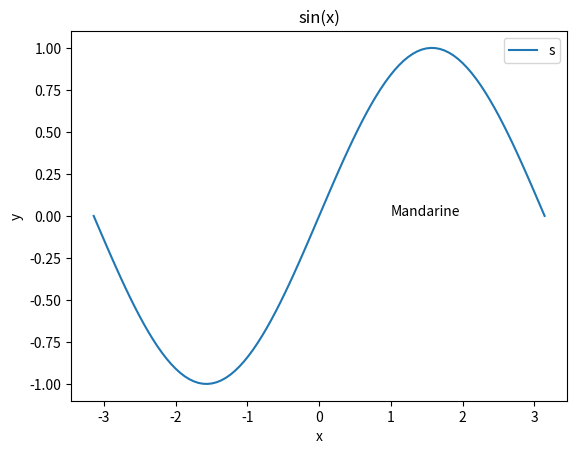

Generate this figure with matplotlib:
import matplotlib.pyplot as plt
import numpy as np

x = np.linspace(-np.pi,np.pi,100)
y = np.sin(x)

plt.plot(x, y)
plt.title('sin(x)')
plt.xlabel('x')
plt.ylabel('y')
plt.text(1,0, 'Mandarine')
plt.legend('sin(x)')
plt.show()